Run: headless pygame with SDL's dummy video driver; simulated clock (each Clock.tick advances the game by its frame time, no real sleeping); random seed 0; keys injected as events and as key.get_pressed() state; no mouse input.
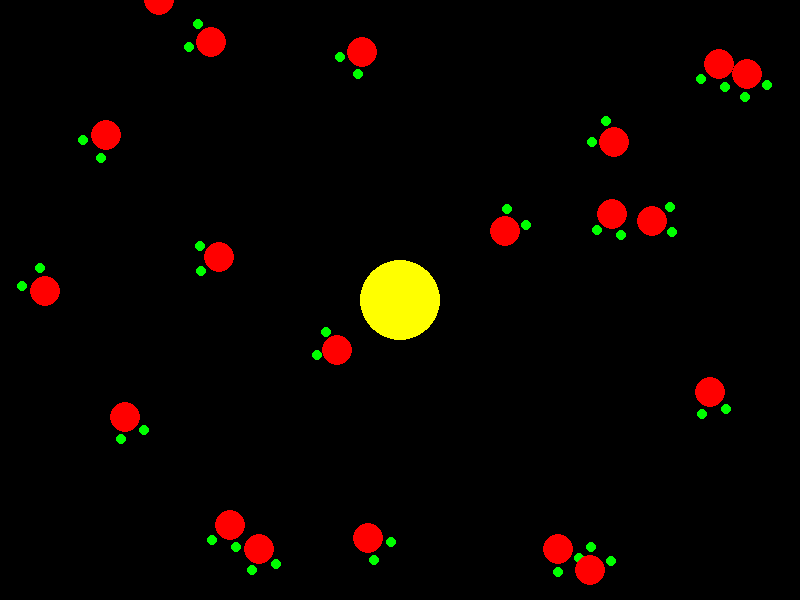
Frame 1 of 4 · flips 1–60 · no input
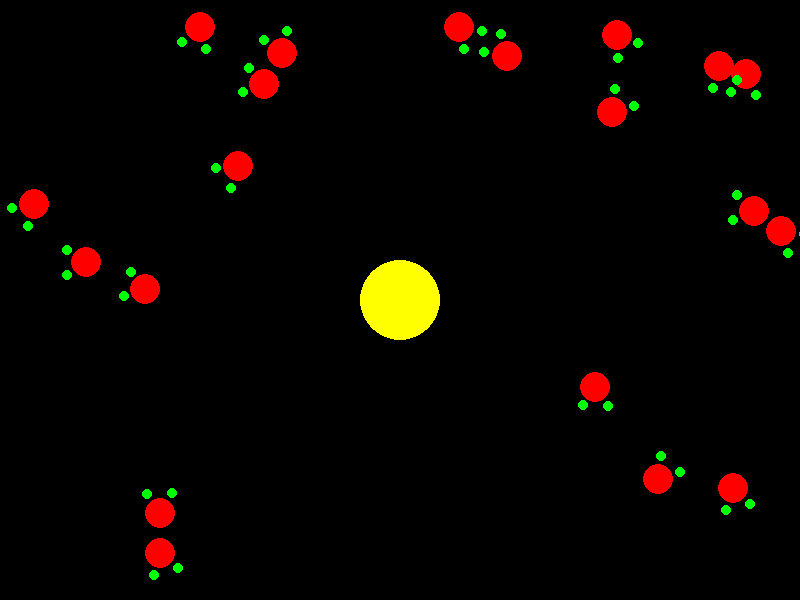
Frame 2 of 4 · flips 61–180 · tapped SPACE, RETURN · held RIGHT (→), D
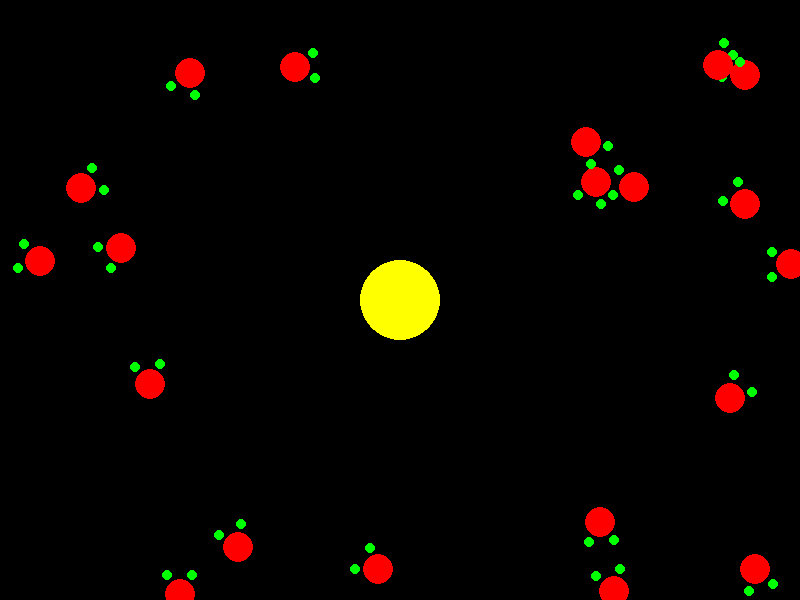
Frame 3 of 4 · flips 181–300 · held DOWN (↓), S
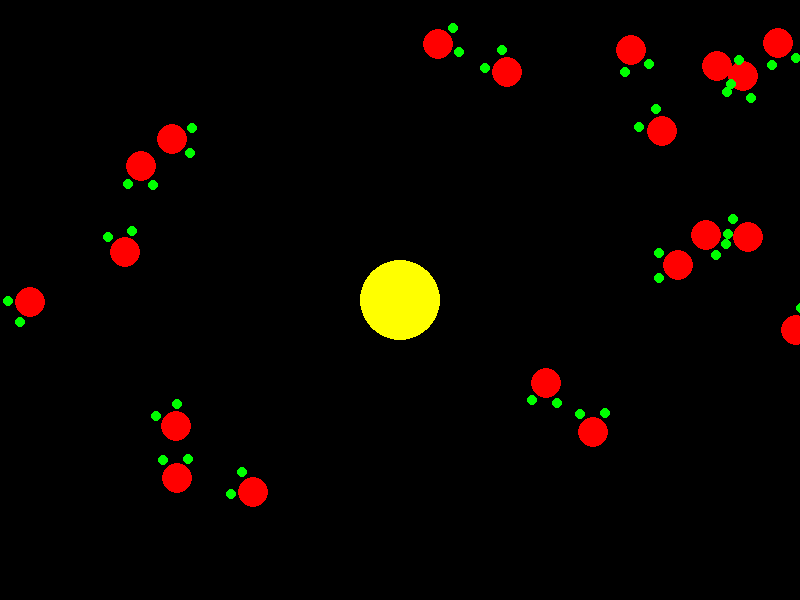
Frame 4 of 4 · flips 301–420 · held LEFT (←), A, UP (↑), W

The pygame program that drew these frames:

import pygame
import random
import math

pygame.init()

# Set up the window size and caption
WIDTH, HEIGHT = 800, 600
screen = pygame.display.set_mode((WIDTH, HEIGHT))
pygame.display.set_caption("Braitenberg Vehicle 1 - Collision Simulation")

# Initialize font for displaying text
pygame.font.init()
font = pygame.font.SysFont("Arial", 16)

# Set up the clock for controlling the frame rate
clock = pygame.time.Clock()
fps = 60

# Define basic colors to be used in the simulation
WHITE = (255, 255, 255)
YELLOW = (255, 255, 0)
RED = (255, 0, 0)
GREEN = (0, 255, 0)
BLACK = (0, 0, 0)

# Number of vehicles to be simulated
NUM_VEHICLES = 10


# Circle class is used for both the sun and vehicles (since they are circles)
class Circle:
    def __init__(self, position, radius=50, color=RED):
        self.position = pygame.math.Vector2(position)  # Position is a 2D vector
        self.radius = radius  # Radius of the circle
        self.color = color  # Color of the circle

    def draw(self, surface):
        # Draw the circle on the given surface
        pygame.draw.circle(surface, self.color, self.position, self.radius)


# Vehicle class defines each vehicle's behavior
class Vehicle:
    def __init__(self, position, direction, radius=15, color=RED):
        self.position = pygame.math.Vector2(position)  # Position as a 2D vector
        self.direction = direction  # Direction vehicle is facing in degrees
        self.radius = radius  # Vehicle's radius
        self.color = color  # Vehicle color

        # Scaling factors for speed and sensor behavior
        self.speed_scaling = 300
        self.sensor_radius = 5  # Sensor radius
        self.sensor_offset = self.radius + self.sensor_radius  # Distance of sensors from center
        self.sensor_spacing = 25  # Space between the left and right sensors
        self.sensor_color = GREEN  # Sensor color

    def update_sensors(self):
        # Calculate sensor positions based on vehicle's direction
        forward = pygame.math.Vector2(0, -1).rotate(self.direction)  # Direction vector
        right = forward.rotate(-90)  # Right vector for spacing sensors

        # Update the positions of left and right sensors based on the direction and offset
        self.left_sensor_position = self.position + forward * self.sensor_offset - right * (self.sensor_spacing / 2)
        self.right_sensor_position = self.position + forward * self.sensor_offset + right * (self.sensor_spacing / 2)

    def move(self, sun_position):
        # Update sensor positions
        self.update_sensors()

        # Calculate distances from sensors to the sun
        left_distance = self.left_sensor_position.distance_to(sun_position)
        right_distance = self.right_sensor_position.distance_to(sun_position)

        # Vehicle 1 logic: Left sensor affects right motor and vice versa
        left_speed = self.speed_scaling / (right_distance + 1)  # Inverse distance effect on speed
        right_speed = self.speed_scaling / (left_distance + 1)

        # Calculate the average speed and the difference in speed for rotation
        speed = (left_speed + right_speed) / 2
        rotation = (left_speed - right_speed) * 0.5

        # Update the vehicle's direction and position
        self.direction += rotation
        direction_vector = pygame.math.Vector2(0, -1).rotate(self.direction)
        self.position += direction_vector * speed  # Move the vehicle based on the direction and speed

        # Wrap the vehicle around the screen if it goes off the edges
        self.position.x %= WIDTH
        self.position.y %= HEIGHT

    def draw(self, surface):
        # Draw the vehicle (circle) and its sensors (smaller circles)
        pygame.draw.circle(surface, self.color, self.position, self.radius)
        pygame.draw.circle(surface, self.sensor_color, self.left_sensor_position, self.sensor_radius)
        pygame.draw.circle(surface, self.sensor_color, self.right_sensor_position, self.sensor_radius)

    def check_collision(self, other):
        # Avoid self-collision by checking if it's the same object
        if self == other:
            return False
        # Check if the distance between the two vehicles is less than the sum of their radii (i.e., collision)
        distance = self.position.distance_to(other.position)
        return distance < self.radius + other.radius

    def reflect(self):
        # When a collision is detected, make the vehicle reflect (bounce) in a random direction
        self.direction += 180 + random.uniform(-20, 20)  # Reflect and add some random jitter
        self.direction %= 360  # Keep the direction between 0 and 360 degrees


# Create the sun object (stationary at the center of the screen)
sun = Circle((WIDTH // 2, HEIGHT // 2), radius=40, color=YELLOW)

# Create a list of vehicles with random positions and directions
vehicles = []
for _ in range(20):
    pos = (random.randint(0, WIDTH), random.randint(0, HEIGHT))  # Random position
    dir = random.uniform(0, 360)  # Random direction (0-360 degrees)
    vehicles.append(Vehicle(pos, dir, color=RED))

# Main simulation loop
running = True
while running:
    for event in pygame.event.get():
        if event.type == pygame.QUIT:  # Check if the quit event is triggered (e.g., closing the window)
            running = False

    # Clear the screen and draw the sun
    screen.fill(BLACK)
    sun.draw(screen)

    # Update and move each vehicle
    for v in vehicles:
        v.move(sun.position)

    # Check for collisions between vehicles and make them reflect (bounce)
    for i, v1 in enumerate(vehicles):
        for v2 in vehicles[i+1:]:  # Only check for pairwise collisions once
            if v1.check_collision(v2):
                v1.reflect()  # Reflect the first vehicle
                v2.reflect()  # Reflect the second vehicle

    # Draw each vehicle on the screen
    for v in vehicles:
        v.draw(screen)

    # Update the screen with the new frame
    pygame.display.flip()
    
    # Control the frame rate to ensure smooth simulation
    clock.tick(fps)

# Quit pygame when the simulation ends
pygame.quit()
